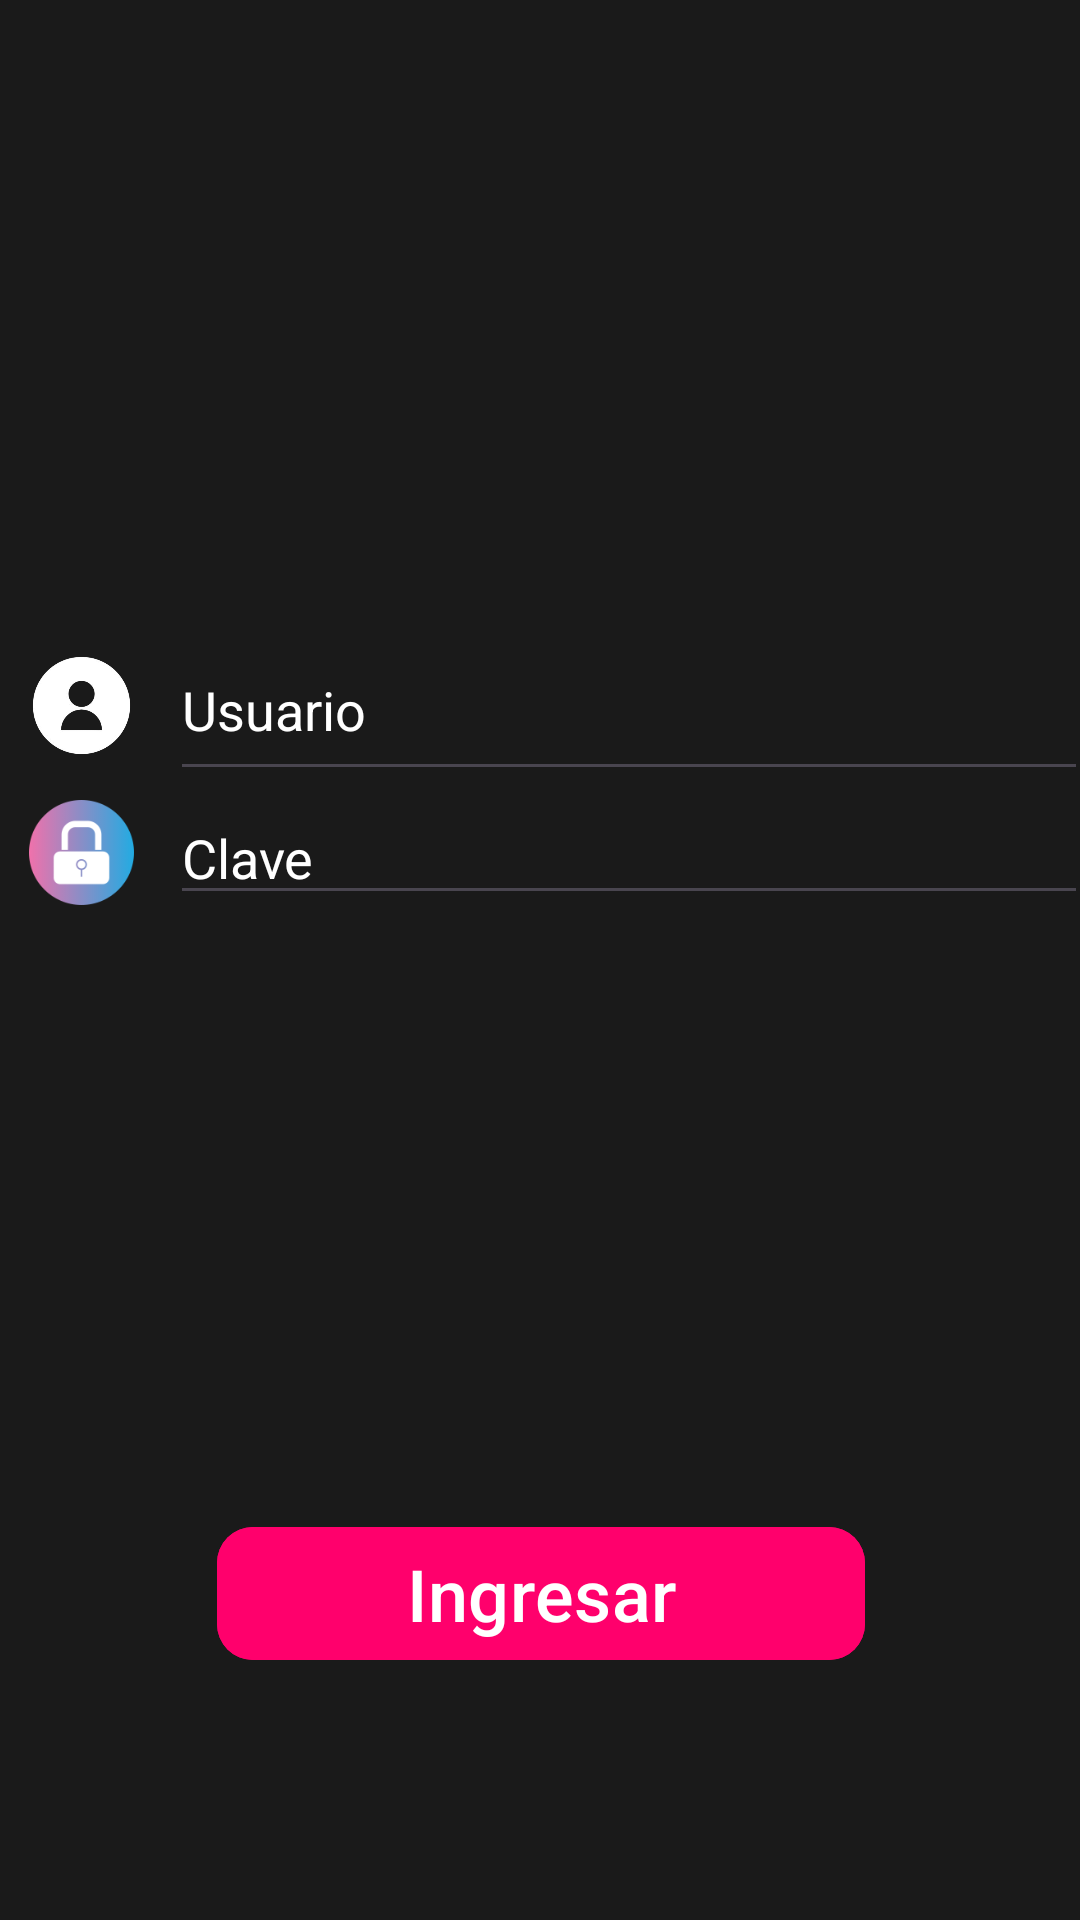

Write the Android layout XML for this screen, with the resource values it uses.
<!-- AndroidManifest.xml: application theme Theme.Estructuras -->
<!-- res/layout/activity_iniciar_sesion.xml -->
<?xml version="1.0" encoding="utf-8"?>
<androidx.constraintlayout.widget.ConstraintLayout xmlns:android="http://schemas.android.com/apk/res/android"
    xmlns:app="http://schemas.android.com/apk/res-auto"
    xmlns:tools="http://schemas.android.com/tools"
    android:id="@+id/main"
    android:layout_width="match_parent"
    android:layout_height="match_parent"
    android:background="@color/negroMelo"
    android:backgroundTint="@color/negroMelo"
    tools:context=".Iniciar_Sesion">

    <androidx.constraintlayout.widget.ConstraintLayout
        android:layout_width="match_parent"
        android:layout_height="match_parent"
        tools:layout_editor_absoluteX="16dp"
        tools:layout_editor_absoluteY="0dp">

        <LinearLayout
            android:id="@+id/is_linearLayout"
            android:layout_width="@dimen/anchoLinearLayout"
            android:layout_height="@dimen/alturaLinearLayout"
            android:gravity="center"
            android:orientation="vertical"
            app:layout_constraintBottom_toBottomOf="parent"
            app:layout_constraintEnd_toEndOf="parent"
            app:layout_constraintStart_toStartOf="parent"
            app:layout_constraintTop_toTopOf="parent"
            app:layout_constraintVertical_bias="0.355">

            <Space
                android:layout_width="match_parent"
                android:layout_height="200dp" />

            <TableLayout
                android:layout_width="match_parent"
                android:layout_height="wrap_content"
                android:gravity="center">

                <TableRow
                    android:layout_width="match_parent"
                    android:layout_height="match_parent"
                    android:gravity="center|center_vertical">

                    <ImageView
                        android:id="@+id/imageView8"
                        android:layout_width="59dp"
                        android:layout_height="57dp"
                        app:srcCompat="@drawable/xd" />

                    <EditText
                        android:id="@+id/iniciar_sesionUsuario"
                        android:layout_width="306dp"
                        android:layout_height="57dp"
                        android:ems="10"
                        android:hint="@string/text_usuario"
                        android:inputType="textEmailAddress"
                        android:textColorHint="@color/white" />
                </TableRow>

                <TableRow
                    android:layout_width="match_parent"
                    android:layout_height="match_parent"
                    android:gravity="center">

                    <ImageView
                        android:id="@+id/imageView9"
                        android:layout_width="50dp"
                        android:layout_height="35dp"
                        app:srcCompat="@drawable/img_1" />

                    <EditText
                        android:id="@+id/iniciarSesionClave"
                        android:layout_width="@dimen/anchoCamposIngreso"
                        android:layout_height="wrap_content"
                        android:ems="10"
                        android:hint="@string/text_clave"
                        android:inputType="textPassword"
                        android:textColorHint="@color/white" />

                </TableRow>

            </TableLayout>

            <Space
                android:layout_width="match_parent"
                android:layout_height="200dp" />

            <com.google.android.material.button.MaterialButton
                android:id="@+id/in_btn_registrarse"
                android:layout_width="216dp"
                android:layout_height="wrap_content"
                android:backgroundTint="@color/rojoMelo"
                android:onClick="iniciarSesion"
                android:text="@string/text_btn_ingresar"
                android:textColor="@android:color/white"
                android:textSize="@dimen/letraTamanoBoton_Inicio"
                app:cornerRadius="@dimen/radioEsquinas" />

            <Space
                android:layout_width="match_parent"
                android:layout_height="100dp" />

        </LinearLayout>
    </androidx.constraintlayout.widget.ConstraintLayout>
</androidx.constraintlayout.widget.ConstraintLayout>
<!-- resources referenced by this layout -->
<resources>
  <color name="negroMelo">#1a1a1a</color>
  <color name="rojoMelo">#ff006c</color>
  <color name="white">#FFFFFFFF</color>
  <dimen name="alturaLinearLayout">720dp</dimen>
  <dimen name="anchoCamposIngreso">300sp</dimen>
  <dimen name="anchoLinearLayout">380dp</dimen>
  <dimen name="letraTamanoBoton_Inicio">24sp</dimen>
  <dimen name="radioEsquinas">12dp</dimen>
  <!-- drawable img_1: png bitmap (drawable, 4621 bytes) -->
  <!-- drawable xd: png bitmap (drawable, 28939 bytes) -->
  <string name="text_btn_ingresar">Ingresar</string>
  <string name="text_clave">Clave</string>
  <string name="text_usuario">Usuario</string>
  <style name="Theme.Estructuras" parent="Base.Theme.Estructuras" />
  <style name="Base.Theme.Estructuras" parent="Theme.Material3.DayNight.NoActionBar">
          
          
      </style>
</resources>
